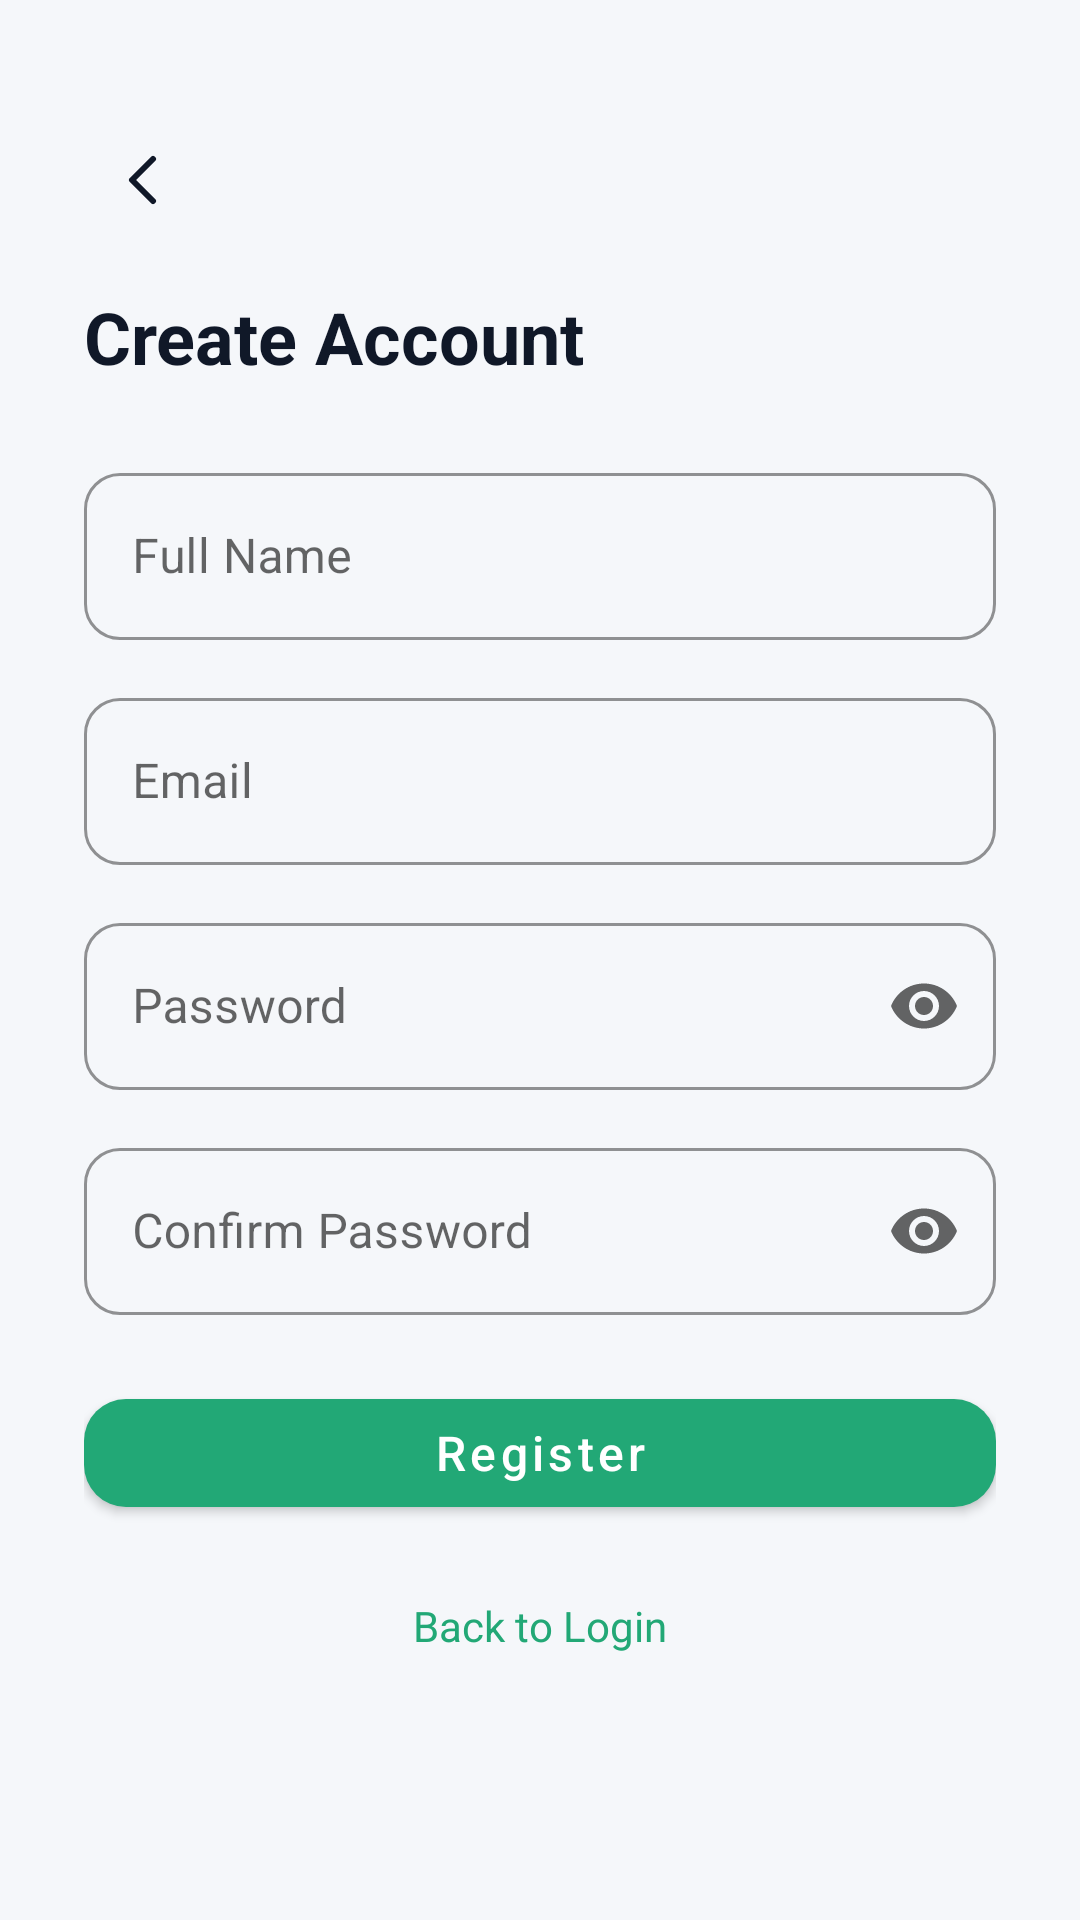

This screen was rendered from an Android layout file. Write that file and the resources it references.
<!-- AndroidManifest.xml: application theme Theme.UniExpense -->
<!-- res/layout/activity_register.xml -->
<?xml version="1.0" encoding="utf-8"?>
<ScrollView xmlns:android="http://schemas.android.com/apk/res/android"
    xmlns:app="http://schemas.android.com/apk/res-auto"
    android:layout_width="match_parent"
    android:layout_height="match_parent"
    android:background="@color/background"
    android:fillViewport="true">

    <LinearLayout
        android:layout_width="match_parent"
        android:layout_height="wrap_content"
        android:orientation="vertical"
        android:padding="28dp">

        <ImageButton
            android:id="@+id/btnBack"
            android:layout_width="40dp"
            android:layout_height="40dp"
            android:layout_marginTop="12dp"
            android:background="?attr/selectableItemBackgroundBorderless"
            android:src="@drawable/ic_back"
            app:tint="@color/text_primary"
            android:contentDescription="@string/back_to_login" />

        <TextView
            android:layout_width="wrap_content"
            android:layout_height="wrap_content"
            android:layout_marginTop="16dp"
            android:text="@string/register_title"
            android:textSize="24sp"
            android:textStyle="bold"
            android:textColor="@color/text_primary" />

        <com.google.android.material.textfield.TextInputLayout
            android:id="@+id/tilName"
            style="@style/InputField"
            android:layout_width="match_parent"
            android:layout_height="wrap_content"
            android:layout_marginTop="24dp"
            android:hint="@string/full_name_hint">

            <com.google.android.material.textfield.TextInputEditText
                android:layout_width="match_parent"
                android:layout_height="wrap_content"
                android:inputType="textPersonName" />
        </com.google.android.material.textfield.TextInputLayout>

        <com.google.android.material.textfield.TextInputLayout
            android:id="@+id/tilEmail"
            style="@style/InputField"
            android:layout_width="match_parent"
            android:layout_height="wrap_content"
            android:layout_marginTop="14dp"
            android:hint="@string/email_hint">

            <com.google.android.material.textfield.TextInputEditText
                android:layout_width="match_parent"
                android:layout_height="wrap_content"
                android:inputType="textEmailAddress" />
        </com.google.android.material.textfield.TextInputLayout>

        <com.google.android.material.textfield.TextInputLayout
            android:id="@+id/tilPassword"
            style="@style/InputField"
            android:layout_width="match_parent"
            android:layout_height="wrap_content"
            android:layout_marginTop="14dp"
            app:endIconMode="password_toggle"
            android:hint="@string/password_hint">

            <com.google.android.material.textfield.TextInputEditText
                android:layout_width="match_parent"
                android:layout_height="wrap_content"
                android:inputType="textPassword" />
        </com.google.android.material.textfield.TextInputLayout>

        <com.google.android.material.textfield.TextInputLayout
            android:id="@+id/tilConfirmPassword"
            style="@style/InputField"
            android:layout_width="match_parent"
            android:layout_height="wrap_content"
            android:layout_marginTop="14dp"
            app:endIconMode="password_toggle"
            android:hint="@string/confirm_password_hint">

            <com.google.android.material.textfield.TextInputEditText
                android:layout_width="match_parent"
                android:layout_height="wrap_content"
                android:inputType="textPassword" />
        </com.google.android.material.textfield.TextInputLayout>

        <com.google.android.material.button.MaterialButton
            android:id="@+id/btnRegister"
            style="@style/PrimaryButton"
            android:layout_width="match_parent"
            android:layout_height="wrap_content"
            android:layout_marginTop="22dp"
            android:text="@string/btn_register" />

        <TextView
            android:id="@+id/tvBackToLogin"
            android:layout_width="wrap_content"
            android:layout_height="wrap_content"
            android:layout_marginTop="18dp"
            android:layout_gravity="center_horizontal"
            android:padding="6dp"
            android:text="@string/back_to_login"
            android:textColor="@color/primary"
            android:textSize="14sp" />

    </LinearLayout>
</ScrollView>
<!-- resources referenced by this layout -->
<resources>
  <color name="background">#F5F7FA</color>
  <color name="primary">#22A876</color>
  <color name="text_primary">#101828</color>
  <!-- drawable ic_back (drawable) -->
  <vector xmlns:android="http://schemas.android.com/apk/res/android"
      android:width="24dp" android:height="24dp" android:viewportWidth="24" android:viewportHeight="24">
      <path android:strokeColor="#000000" android:strokeWidth="2" android:strokeLineCap="round"
          android:strokeLineJoin="round" android:pathData="M15,5 L8,12 L15,19" />
  </vector>
  <string name="back_to_login">Back to Login</string>
  <string name="btn_register">Register</string>
  <string name="confirm_password_hint">Confirm Password</string>
  <string name="email_hint">Email</string>
  <string name="full_name_hint">Full Name</string>
  <string name="password_hint">Password</string>
  <string name="register_title">Create Account</string>
  <style name="InputField" parent="Widget.MaterialComponents.TextInputLayout.OutlinedBox">
          <item name="boxCornerRadiusTopStart">12dp</item>
          <item name="boxCornerRadiusTopEnd">12dp</item>
          <item name="boxCornerRadiusBottomStart">12dp</item>
          <item name="boxCornerRadiusBottomEnd">12dp</item>
          <item name="boxStrokeColor">@color/primary</item>
      </style>
  <style name="PrimaryButton" parent="Widget.MaterialComponents.Button">
          <item name="cornerRadius">14dp</item>
          <item name="android:textAllCaps">false</item>
          <item name="android:textSize">16sp</item>
          <item name="android:layout_height">@dimen/button_height</item>
          <item name="backgroundTint">@color/primary</item>
      </style>
  <style name="Theme.UniExpense" parent="Theme.MaterialComponents.DayNight.NoActionBar">
          <item name="colorPrimary">@color/primary</item>
          <item name="colorPrimaryDark">@color/primary_dark</item>
          <item name="colorAccent">@color/accent</item>
          <item name="android:windowBackground">@color/background</item>
          <item name="android:statusBarColor" tools:targetApi="21">@color/surface</item>
          <item name="android:windowLightStatusBar" tools:targetApi="23">@bool/is_light_status_bar</item>
      </style>
  <dimen name="button_height">52dp</dimen>
  <color name="primary_dark">#178A5F</color>
  <color name="accent">#2E8FF0</color>
  <color name="surface">#FFFFFF</color>
</resources>
